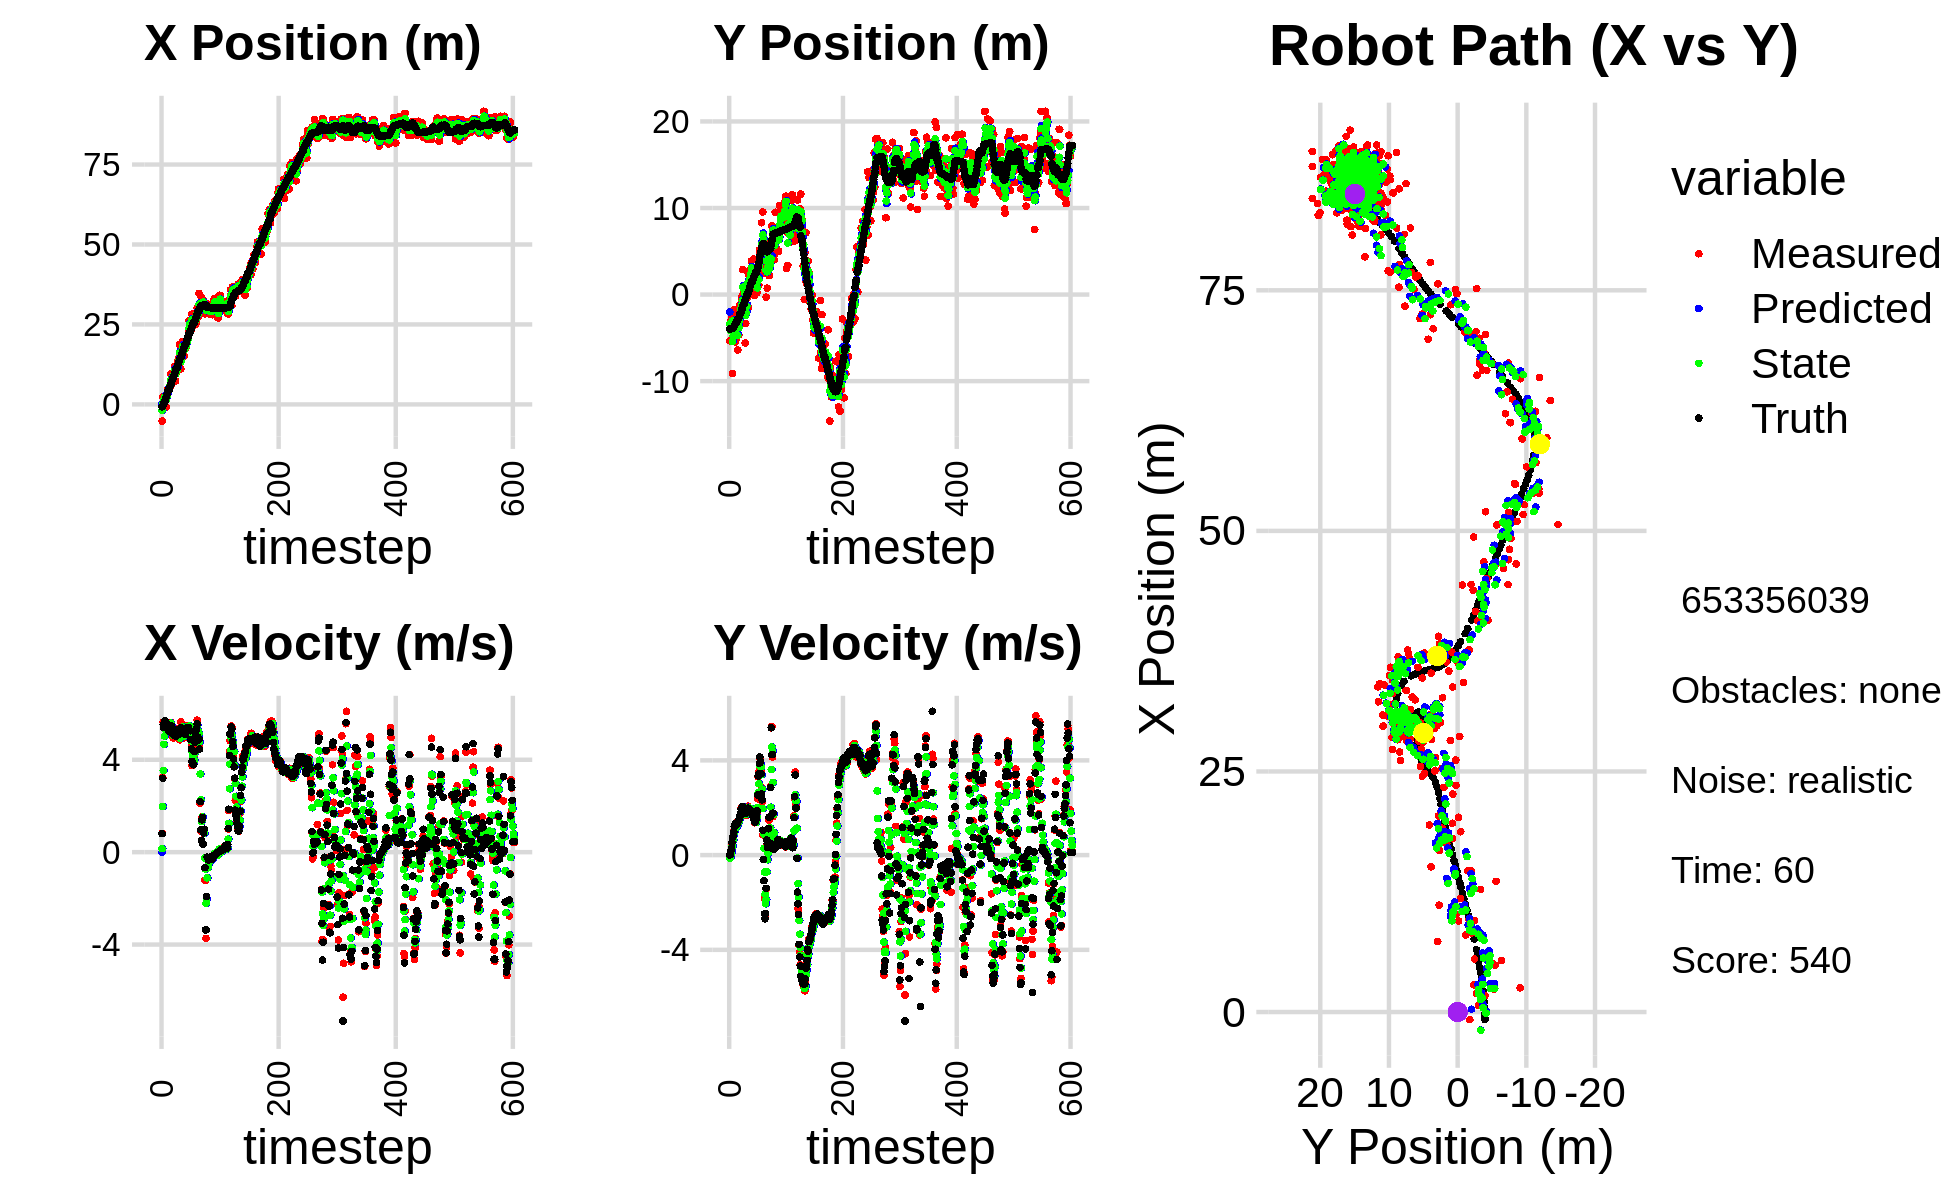

The data file committed next to this chart (first rows):
7.018069618753612904e-01, -5.636643767370320468e+00, 0.000000000000000000e+00, -0.000000000000000000e+00, 0.000000000000000000e+00, 0.000000000000000000e+00, 0.000000000000000000e+00, 0.000000000000000000e+00, 2.933171625403939164e-01, -2.020968666430452920e+00, 0.000000000000000000e+00, 0.000000000000000000e+00, -7.756815556200831185e-01, -3.967473030152894431e+00, 0.000000000000000000e+00, 0.000000000000000000e+00, 0.000000000000000000e+00, 2.501174458302557468e-04
-5.201803267632326921e+00, -5.343343877769486383e+00, 8.159999820401901971e-01, 6.639326604853365338e-05, 2.933171625403939164e-01, -2.020968666430452920e+00, 0.000000000000000000e+00, 0.000000000000000000e+00, -1.892868483037750016e+00, -3.364138440173384481e+00, 1.532600145245416323e-01, -1.276775320529101310e-01, -7.723894717949256750e-01, -3.967473053445348619e+00, 8.000000000000000444e-01, 0.000000000000000000e+00, 8.000000119209289551e-01, -8.136429823935031891e-05
2.370331227363863924e+00, -5.330710005404307061e+00, 3.236000050323754706e+00, 2.632948737781117313e-04, -1.877542481585295908e+00, -3.376906193378675702e+00, 1.532600145245416323e-01, -1.276775320529101310e-01, -1.191808996155299116e-01, -4.128384931969057980e+00, 1.978345032143127735e+00, -9.357834060880906857e-02, -6.359377506012877657e-01, -3.967308353796818121e+00, 3.200000000000000178e+00, 1.799999999999999864e-02, 3.200000047683715820e+00, -8.136429823935031891e-05
6.787961721800209736e-01, -3.026192264743588378e+00, 5.626656201555826797e+00, 6.218808672454534392e-02, 7.865360359878287300e-02, -4.137742766029939290e+00, 1.978345032143127735e+00, -9.357834060880906857e-02, 4.596519482976920701e-01, -3.693146650484483651e+00, 3.538276981390823472e+00, 2.559656345209426753e-02, -2.082224492229651225e-01, -3.962370233194819402e+00, 5.520999999999999908e+00, 1.729999999999999871e-01, 5.524000167846679688e+00, -1.105195563286542892e-02
1.952079236304424370e+00, -2.743485675838567506e+00, 5.521867740885526565e+00, 2.603061708035560029e-01, 8.134796464367743951e-01, -3.690586994139274157e+00, 3.538276981390823472e+00, 2.559656345209426753e-02, 1.299683230542515222e+00, -3.317953299260814504e+00, 4.665246025811325303e+00, 1.395546474894284461e-01, 4.141492242660100853e-01, -3.935504422954977155e+00, 5.386999999999999567e+00, 2.949999999999999845e-01, 5.394999980926513672e+00, -4.710609093308448792e-02
1.952079236304424370e+00, -2.743485675838567506e+00, 5.490926044429119912e+00, 4.815351490606682439e-01, 1.766207833123647708e+00, -3.303997834511871456e+00, 4.665246025811325303e+00, 1.395546474894284461e-01, 1.870275786683582631e+00, -3.073015102353753747e+00, 5.024539863724930555e+00, 3.357295164745996430e-01, 4.141492242660100853e-01, -3.935504422954977155e+00, 5.584999999999999964e+00, 5.220000000000000195e-01, 5.609000205993652344e+00, -8.747274428606033325e-02
2.510129391660014697e+00, -9.098220656161393194e+00, 5.600151176972598677e+00, 6.859103683388526607e-01, 2.372729773056075686e+00, -3.039442150706293866e+00, 5.024539863724930555e+00, 3.357295164745996430e-01, 2.436681035755273061e+00, -5.402538808110641355e+00, 5.342792812955190485e+00, 3.905735012897165737e-01, 1.043868005355840012e+00, -3.882237264361163120e+00, 5.677999999999999936e+00, 7.259999999999999787e-01, 5.723999977111816406e+00, -1.218736767768859863e-01
1.702099881680561033e+00, -3.985338928599244213e+00, 5.293405409125849559e+00, 7.897883933392956246e-01, 2.970960317050792110e+00, -5.363481457981669642e+00, 5.342792812955190485e+00, 3.905735012897165737e-01, 2.450154155238707609e+00, -4.812032665631160278e+00, 5.300364410495945755e+00, 6.385375703587329310e-01, 1.584444939887194481e+00, -3.819172995499870105e+00, 5.466000000000000192e+00, 7.890000000000000346e-01, 5.522999763488769531e+00, -1.481097340583801270e-01
-7.890151145240994479e-01, -1.769763978848208907e+00, 5.498892065119211026e+00, 1.027141918008904753e+00, 2.980190596288302185e+00, -4.748178908595287240e+00, 5.300364410495945755e+00, 6.385375703587329310e-01, 1.450237929468792153e+00, -3.572955314609377986e+00, 5.290398346365935645e+00, 8.598914524286773720e-01, 2.220099389551134283e+00, -3.725629361310817789e+00, 5.466000000000000192e+00, 9.849999999999999867e-01, 5.553999900817871094e+00, -1.846626549959182739e-01
2.827468480318959365e+00, -2.362567977518253315e+00, 5.428116165004009730e+00, 1.013921637826598943e+00, 1.979277764105385806e+00, -3.486966169366510382e+00, 5.290398346365935645e+00, 8.598914524286773720e-01, 2.330412428311943618e+00, -3.042578219596893785e+00, 5.365451363382196526e+00, 9.716826501995990961e-01, 2.847147881996534569e+00, -3.610429601617588524e+00, 5.467999999999999972e+00, 1.193000000000000060e+00, 5.596000194549560547e+00, -1.846626549959182739e-01
2.902030050398579419e+00, -4.845939146754813187e+00, 5.602799684857196816e+00, 1.247490706899524238e+00, 2.866957564650163270e+00, -2.945409954576933664e+00, 5.365451363382196526e+00, 9.716826501995990961e-01, 2.885219833703127179e+00, -3.683483420248128137e+00, 5.494033105455338628e+00, 1.059841026171966405e+00, 3.476797997615795222e+00, -3.472064124709340227e+00, 5.519999999999999574e+00, 1.272000000000000020e+00, 5.664999961853027344e+00, -2.190812081098556519e-01
4.850060164980899202e+00, -5.475165234897599653e+00, 5.334622986790228616e+00, 1.279841497407798290e+00, 3.434623144248661220e+00, -3.577499317630931319e+00, 5.494033105455338628e+00, 1.059841026171966405e+00, 4.008742457222949973e+00, -4.315116193327284577e+00, 5.447655765937908789e+00, 1.117975617375737585e+00, 4.109312951287024340e+00, -3.321026908375760645e+00, 5.474999999999999645e+00, 1.328999999999999959e+00, 5.633999824523925781e+00, -2.354620248079299927e-01
5.027665733660879432e+00, -5.105501042472640805e+00, 5.180750890664027608e+00, 1.256733711915183793e+00, 4.553508033816740408e+00, -4.203318631589710641e+00, 5.447655765937908789e+00, 1.117975617375737585e+00, 4.741763241794365591e+00, -4.553456900384309058e+00, 5.319563046583087207e+00, 1.163243935861475675e+00, 4.625916421282319391e+00, -3.195555554303817658e+00, 5.275000000000000355e+00, 1.280000000000000027e+00, 5.427999973297119141e+00, -2.379806935787200928e-01
5.027665733660879432e+00, -5.105501042472640805e+00, 5.179106989430811936e+00, 1.263491276506943928e+00, 5.273719546452674045e+00, -4.437132506798161735e+00, 5.319563046583087207e+00, 1.163243935861475675e+00, 5.169127437698763039e+00, -4.696394809868896125e+00, 5.252159780251366428e+00, 1.195327244837566250e+00, 4.625916421282319391e+00, -3.195555554303817658e+00, 5.275000000000000355e+00, 1.280000000000000027e+00, 5.427999973297119141e+00, -2.392852604389190674e-01
5.511609107364034088e+00, -2.454713272521135803e+00, 5.224605342386803741e+00, 1.300366535549468461e+00, 5.694343415723899682e+00, -4.576862085385139167e+00, 5.252159780251366428e+00, 1.195327244837566250e+00, 5.619453284686795946e+00, -3.742015911173207421e+00, 5.232068361873805529e+00, 1.283446717015815697e+00, 5.242892205142064554e+00, -3.045029925666742354e+00, 5.225999999999999979e+00, 1.300000000000000044e+00, 5.385000228881835938e+00, -2.439363002777099609e-01
5.362638503008986035e+00, -6.405210183736371299e+00, 5.515254349815452706e+00, 1.431493253625125028e+00, 6.142660120874176677e+00, -3.613671239471625718e+00, 5.232068361873805529e+00, 1.283446717015815697e+00, 5.831769400018698590e+00, -4.702864632356602570e+00, 5.345687113294571802e+00, 1.281481972261765634e+00, 5.856705606095523819e+00, -2.892459320498437680e+00, 5.381000000000000227e+00, 1.393999999999999906e+00, 5.558000087738037109e+00, -2.539480328559875488e-01
9.587888419203455470e+00, -1.669008421163359346e+00, 5.616886820257382951e+00, 1.457872126938872581e+00, 6.366338111348155415e+00, -4.574716435130426362e+00, 5.345687113294571802e+00, 1.281481972261765634e+00, 7.683078017887398303e+00, -3.430640469515575663e+00, 5.584032851406263376e+00, 1.418917119050903564e+00, 6.471821725156096328e+00, -2.733730721030835920e+00, 5.474999999999999645e+00, 1.443999999999999950e+00, 5.663000106811523438e+00, -2.539480328559875488e-01
6.322066366034286844e+00, -4.664735125240285996e+00, 5.437947371930508034e+00, 1.484755308549467134e+00, 8.241481303028024286e+00, -3.288748757610485463e+00, 5.584032851406263376e+00, 1.418917119050903564e+00, 7.453142486673101530e+00, -3.825792994689678483e+00, 5.481627261972045417e+00, 1.414788307007643242e+00, 6.471821725156096328e+00, -2.733730721030835920e+00, 5.463000000000000078e+00, 1.491999999999999993e+00, 5.663000106811523438e+00, -2.665393650531768799e-01
8.214524745503263503e+00, -2.053310262015596077e+00, 5.315330647090156013e+00, 1.586338031549271887e+00, 8.001305212870306605e+00, -3.684314163988914093e+00, 5.481627261972045417e+00, 1.414788307007643242e+00, 8.084931442305213878e+00, -3.040192087703565527e+00, 5.400476927077268563e+00, 1.526117891520018199e+00, 7.599106728557793566e+00, -2.415995644412895160e+00, 5.198999999999999844e+00, 1.604000000000000092e+00, 5.440999984741210938e+00, -2.900303006172180176e-01
7.996084123791448839e+00, -1.173869299274762135e+00, 5.058389404108078580e+00, 1.608589931534487372e+00, 8.624979135012941001e+00, -2.887580298551563729e+00, 5.400476927077268563e+00, 1.526117891520018199e+00, 8.358776447104482088e+00, -2.214930279284956338e+00, 5.232060061859937328e+00, 1.612526905827377899e+00, 8.200806558272471847e+00, -2.227615761297534025e+00, 5.185999999999999943e+00, 1.645999999999999908e+00, 5.440999984741210938e+00, -3.078916370868682861e-01
7.996084123791448839e+00, -1.173869299274762135e+00, 4.938498092394542738e+00, 1.709476772899239494e+00, 8.881982453290476087e+00, -2.053677588702218504e+00, 5.232060061859937328e+00, 1.612526905827377899e+00, 8.515444276431555437e+00, -1.706117279980032375e+00, 5.052932490745145166e+00, 1.675198709466655167e+00, 8.200806558272471847e+00, -2.227615761297534025e+00, 5.091999999999999638e+00, 1.762999999999999901e+00, 5.388000011444091797e+00, -3.332436978816986084e-01
9.524945198887374787e+00, -2.436200247588190759e+00, 5.250264019029192930e+00, 1.970885462332591320e+00, 9.020737525506069332e+00, -1.538597409033366947e+00, 5.052932490745145166e+00, 1.675198709466655167e+00, 9.231987951482796717e+00, -1.883144152545846328e+00, 5.153436328029920688e+00, 1.797999214253577671e+00, 8.806273400691905451e+00, -2.023325728051705852e+00, 5.197000000000000064e+00, 1.951999999999999957e+00, 5.552000045776367188e+00, -3.591106832027435303e-01
1.181352800111098134e+01, -4.273983700914733563e-01, 5.363545668621616969e+00, 2.013410020244642329e+00, 9.747331584285788608e+00, -1.703344231120488494e+00, 5.153436328029920688e+00, 1.797999214253577671e+00, 1.059308447475665105e+01, -1.197350383711849764e+00, 5.321907633860613274e+00, 1.924198689462626399e+00, 9.398640572492972467e+00, -1.804694699073323472e+00, 5.189000000000000057e+00, 1.973999999999999977e+00, 5.552000045776367188e+00, -3.591106832027435303e-01
9.453270017593142782e+00, -1.373491753772330404e-01, 5.086988268065806729e+00, 1.938990414355121539e+00, 1.112527523814271291e+01, -1.004930514765587146e+00, 5.321907633860613274e+00, 1.924198689462626399e+00, 1.043610721918381579e+01, -6.649735425704437208e-01, 5.180301630119235057e+00, 1.953901307708444834e+00, 9.998164117104334281e+00, -1.576560306141531642e+00, 5.046000000000000263e+00, 1.915999999999999925e+00, 5.397999763488769531e+00, -3.641660809516906738e-01
7.328322827368173087e+00, 2.893403722105890363e+00, 5.246879841053393889e+00, 2.002426004748939725e+00, 1.095413738219573929e+01, -4.695834117995992263e-01, 5.180301630119235057e+00, 1.953901307708444834e+00, 9.478500759006013965e+00, 8.501922621930479984e-01, 5.112299058136410501e+00, 2.047923859291934434e+00, 1.058194059094309125e+01, -1.353399561274283736e+00, 5.286999999999999922e+00, 2.055000000000000160e+00, 5.672999858856201172e+00, -3.645804226398468018e-01
1.014648300372619616e+01, 2.615290418078900503e-01, 5.287002359670316842e+00, 2.048537750204727725e+00, 9.989730664819655104e+00, 1.054984648122241353e+00, 5.112299058136410501e+00, 2.047923859291934434e+00, 1.005833080484630671e+01, 7.443787959340582017e-01, 5.196456183939210938e+00, 2.027945525430466134e+00, 1.117946714139075581e+01, -1.122170733471912429e+00, 5.019000000000000128e+00, 1.935999999999999943e+00, 5.379000186920166016e+00, -3.696554005146026611e-01
1.014648300372619616e+01, 2.615290418078900503e-01, 5.331308314370434509e+00, 1.999696228724905600e+00, 1.057797642324022824e+01, 9.471733484771047706e-01, 5.196456183939210938e+00, 2.027945525430466134e+00, 1.040493466711752646e+01, 6.776364268202843544e-01, 5.254098401789121020e+00, 2.000027652048022464e+00, 1.117946714139075581e+01, -1.122170733471912429e+00, 5.125000000000000000e+00, 1.911999999999999922e+00, 5.469999790191650391e+00, -3.588455915451049805e-01
1.093843698462452174e+01, -7.331210545449012850e-01, 5.103003468652856256e+00, 1.873352660024726335e+00, 1.093034450729643936e+01, 8.776391920250865564e-01, 5.254098401789121020e+00, 2.000027652048022464e+00, 1.092972196579009747e+01, 2.440607344168291837e-01, 5.183929148503519713e+00, 1.897272157981112928e+00, 1.176222699891408219e+01, -9.027977453683383446e-01, 5.133000000000000007e+00, 1.891000000000000014e+00, 5.469999790191650391e+00, -3.518336415290832520e-01
1.358621317149285090e+01, -5.594025181171745409e+00, 5.204379381819001615e+00, 1.824735262286943049e+00, 1.144811488064044980e+01, 4.337879502149404876e-01, 5.183929148503519713e+00, 1.897272157981112928e+00, 1.231964294865063536e+01, -1.931041906534693764e+00, 5.253871565547249212e+00, 1.732096602544003439e+00, 1.234827512485727752e+01, -6.886282436196026202e-01, 5.277000000000000135e+00, 1.866000000000000103e+00, 5.597000122070312500e+00, -3.372229039669036865e-01
1.275255356692093223e+01, -3.347760486059960794e+00, 5.080757634963513070e+00, 1.781391581105522537e+00, 1.284503010520536037e+01, -1.757832246280293331e+00, 5.253871565547249212e+00, 1.732096602544003439e+00, 1.280280178822884629e+01, -2.379180109053236514e+00, 5.171080484495933050e+00, 1.716246337531567301e+00, 1.295202726107602409e+01, -4.768286222555276344e-01, 5.121999999999999886e+00, 1.772000000000000020e+00, 5.420000076293945312e+00, -3.372229039669036865e-01
1.464252859368519566e+01, -2.006244944471793357e+00, 5.210030144083438230e+00, 1.793234067270583099e+00, 1.331990983667843942e+01, -2.207555475300079895e+00, 5.171080484495933050e+00, 1.716246337531567301e+00, 1.385962217379643135e+01, -2.126645180202409335e+00, 5.227541928366672863e+00, 1.756723702053811120e+00, 1.344545835265560463e+01, -3.065228928300865463e-01, 5.149000000000000021e+00, 1.774000000000000021e+00, 5.446000099182128906e+00, -3.314884603023529053e-01
1.873460048446495563e+01, -4.447488660549555051e-01, 4.863009904506566450e+00, 1.673793584503257437e+00, 1.438237636663309793e+01, -1.950972809997028268e+00, 5.227541928366672863e+00, 1.756723702053811120e+00, 1.615012550964881655e+01, -1.363161812455823352e+00, 5.147636572827482659e+00, 1.753876042808777624e+00, 1.403589719497523447e+01, -1.017678244452142056e-01, 5.118999999999999773e+00, 1.808999999999999941e+00, 5.428999900817871094e+00, -3.314884603023529053e-01
1.111012166706096060e+01, 2.692126703663500376e+00, 5.019208571198470636e+00, 1.811198761156201709e+00, 1.666488916693156597e+01, -1.187774208174945612e+00, 5.147636572827482659e+00, 1.753876042808777624e+00, 1.439873961778273070e+01, 3.344554489378370743e-01, 4.929929045453885550e+00, 1.866842972831007419e+00, 1.462481588129002397e+01, 1.109542376242241279e-01, 5.168999999999999595e+00, 1.885999999999999899e+00, 5.501999855041503906e+00, -3.463109135627746582e-01
1.111012166706096060e+01, 2.692126703663500376e+00, 5.635859904441221424e+00, 2.064239665695343007e+00, 1.489173252232811961e+01, 5.211397462209378384e-01, 4.929929045453885550e+00, 1.866842972831007419e+00, 1.336571418596119898e+01, 1.375937563474187053e+00, 5.182007929302564264e+00, 2.016405194548551272e+00, 1.462481588129002397e+01, 1.109542376242241279e-01, 5.376999999999999780e+00, 1.979999999999999982e+00, 5.729000091552734375e+00, -3.510940372943878174e-01
1.468425208275755445e+01, -1.482818173659103289e+00, 5.014379689051851940e+00, 1.867938847427591087e+00, 1.388391497889145576e+01, 1.577578082929042225e+00, 5.182007929302564264e+00, 2.016405194548551272e+00, 1.420653069366728616e+01, 3.742860087116803847e-01, 5.118079185897714822e+00, 1.878180764147338255e+00, 1.523097127665811179e+01, 3.333172327627402787e-01, 5.171999999999999709e+00, 1.925000000000000044e+00, 5.519000053405761719e+00, -3.565915226936340332e-01
1.910652893754918935e+01, 2.250349952156704081e+00, 5.340349728851950140e+00, 1.966760178536103298e+00, 1.471833861225705675e+01, 5.621040851264141880e-01, 5.118079185897714822e+00, 1.878180764147338255e+00, 1.651549199431598680e+01, 1.225332118171347240e+00, 5.316516265796964014e+00, 1.962624307299521531e+00, 1.573414319726297528e+01, 5.202126036701402167e-01, 5.235000000000000320e+00, 1.921999999999999931e+00, 5.577000141143798828e+00, -3.528688549995422363e-01
1.961905497299256496e+01, 7.621402314568491709e-01, 5.378742526763354626e+00, 1.984040210364402590e+00, 1.704714362089568169e+01, 1.421594548901299326e+00, 5.316516265796964014e+00, 1.962624307299521531e+00, 1.809660029263242720e+01, 1.163694555897684335e+00, 5.417590735166370131e+00, 1.957889751313675708e+00, 1.633342641548642149e+01, 7.409958372859767328e-01, 5.240999999999999659e+00, 1.933999999999999941e+00, 5.586999893188476562e+00, -3.533829152584075928e-01
1.679647271273914200e+01, 2.653990222283695743e+00, 5.359955851175466357e+00, 1.933410652650491501e+00, 1.863835936614906430e+01, 1.359483531029051839e+00, 5.417590735166370131e+00, 1.957889751313675708e+00, 1.788498305084221229e+01, 1.865847975452076701e+00, 5.350692323403604789e+00, 1.977707671592474847e+00, 1.693581289044710658e+01, 9.628891478528160963e-01, 5.198999999999999844e+00, 1.899000000000000021e+00, 5.534999847412109375e+00, -3.461874425411224365e-01
1.714031812509907837e+01, 2.829640579983289328e+00, 4.947941247890183192e+00, 1.784791252573784792e+00, 1.842005228318257437e+01, 2.063618742611324386e+00, 5.350692323403604789e+00, 1.977707671592474847e+00, 1.788990263529402824e+01, 2.358893960427340453e+00, 5.111588164267716117e+00, 1.903947409215470010e+00, 1.753426641174039347e+01, 1.177763415853733564e+00, 5.221000000000000085e+00, 1.826000000000000068e+00, 5.531000137329101562e+00, -3.461874425411224365e-01
1.508689588300853934e+01, 3.866166545110682584e+00, 5.077337719856393150e+00, 1.757774796794943306e+00, 1.840106145172079977e+01, 2.549288701348887631e+00, 5.111588164267716117e+00, 1.903947409215470010e+00, 1.704731538842577621e+01, 3.061506359125401922e+00, 5.023430131836716939e+00, 1.865389078319454663e+00, 1.813003247979529675e+01, 1.383757068246628474e+00, 5.113000000000000433e+00, 1.747000000000000108e+00, 5.403999805450439453e+00, -3.332855999469757080e-01
1.752335089431628745e+01, 1.590406598618713918e+00, 5.113636232673634652e+00, 1.744457554885073813e+00, 1.754965840160944879e+01, 3.248045266957347188e+00, 5.023430131836716939e+00, 1.865389078319454663e+00, 1.754087028798021208e+01, 2.595374295893350336e+00, 5.068502351949756068e+00, 1.770545953322627986e+00, 1.861858648069129174e+01, 1.549990607693869427e+00, 5.099000000000000199e+00, 1.731999999999999984e+00, 5.385000228881835938e+00, -3.287585675716400146e-01
1.752335089431628745e+01, 1.590406598618713918e+00, 5.438246737678726461e+00, 1.824052937916551542e+00, 1.804772052317518671e+01, 2.772428891225612979e+00, 5.068502351949756068e+00, 1.770545953322627986e+00, 1.784288945302265361e+01, 2.310782991770558681e+00, 5.232732187335375151e+00, 1.767705392476579762e+00, 1.861858648069129174e+01, 1.549990607693869427e+00, 5.277000000000000135e+00, 1.752000000000000002e+00, 5.559999942779541016e+00, -3.236201405525207520e-01
1.801150554367795209e+01, 7.343722113020074715e-01, 5.477905030553483989e+00, 1.724704562167600930e+00, 1.836616267175618944e+01, 2.487553531018216635e+00, 5.232732187335375151e+00, 1.767705392476579762e+00, 1.822689042491326106e+01, 1.799452320708629482e+00, 5.347492117770037190e+00, 1.707343399065684331e+00, 1.921461194743070777e+01, 1.749178362885737359e+00, 5.360999999999999766e+00, 1.631999999999999895e+00, 5.604000091552734375e+00, -3.050220608711242676e-01
1.944313079114647991e+01, 4.108474922997446654e+00, 5.483059213450832914e+00, 1.564885705537574445e+00, 1.876163963669026558e+01, 1.970186660615197871e+00, 5.347492117770037190e+00, 1.707343399065684331e+00, 1.904316865757448696e+01, 2.804223389830752922e+00, 5.427057750610539522e+00, 1.690342128167567015e+00, 1.982786077245814838e+01, 1.940544082392741343e+00, 5.325000000000000178e+00, 1.538999999999999924e+00, 5.543000221252441406e+00, -2.780125439167022705e-01
2.023476509705151116e+01, -1.245046124130102655e-01, 5.382810101572455430e+00, 1.481636411190420555e+00, 1.958587443263554206e+01, 2.973257602647509490e+00, 5.427057750610539522e+00, 1.690342128167567015e+00, 1.984941363082785415e+01, 1.754113158967812502e+00, 5.421788399714746909e+00, 1.520476303805054386e+00, 2.044155210251500421e+01, 2.115487052145047731e+00, 5.386999999999999567e+00, 1.491000000000000103e+00, 5.590000152587890625e+00, -2.686017155647277832e-01
2.038026851412791984e+01, 2.780924154836040163e+00, 5.208776007104089167e+00, 1.366338161976822452e+00, 2.039159247079932769e+01, 1.906160789348317897e+00, 5.421788399714746909e+00, 1.520476303805054386e+00, 2.038170868636966659e+01, 2.245040160877614266e+00, 5.319894212542869205e+00, 1.467335647550403355e+00, 2.095789235842049791e+01, 2.257290316694935850e+00, 5.293999999999999595e+00, 1.389000000000000012e+00, 5.473000049591064453e+00, -2.565349042415618896e-01
2.264738470315989360e+01, 7.032124526871744719e-01, 5.286157931980401514e+00, 1.386636573131674544e+00, 2.091369810762395431e+01, 2.391773725632654557e+00, 5.319894212542869205e+00, 1.467335647550403355e+00, 2.161967082039764776e+01, 1.728089542842325743e+00, 5.348317635782554369e+00, 1.390251487407313302e+00, 2.157218736363619271e+01, 2.419292402715415236e+00, 5.394000000000000128e+00, 1.421000000000000041e+00, 5.578000068664550781e+00, -2.565349042415618896e-01
2.618108314289728256e+01, 2.735650072299222191e-01, 5.281870027358256614e+00, 1.429907112378984158e+00, 2.215450258397590488e+01, 1.867114691583056985e+00, 5.348317635782554369e+00, 1.390251487407313302e+00, 2.379626509979554427e+01, 1.243911889170277618e+00, 5.406341072329674091e+00, 1.371067757327381731e+00, 2.218842691144087809e+01, 2.587057543948546368e+00, 5.314000000000000057e+00, 1.487000000000000099e+00, 5.518000125885009766e+00, -2.643826603889465332e-01
2.618108314289728256e+01, 2.735650072299222191e-01, 5.425646229273945131e+00, 1.601253486639973467e+00, 2.433689920702851239e+01, 1.381018664903015836e+00, 5.406341072329674091e+00, 1.371067757327381731e+00, 2.508909988934419388e+01, 9.528778902358010505e-01, 5.464177402002612816e+00, 1.454851916722686322e+00, 2.218842691144087809e+01, 2.587057543948546368e+00, 5.270999999999999908e+00, 1.677999999999999936e+00, 5.532000064849853516e+00, -2.869799733161926270e-01
2.355099689896827186e+01, 2.272965439493957185e-01, 5.069114562870662866e+00, 1.808314469333627716e+00, 2.563551762954445579e+01, 1.098363081908069638e+00, 5.464177402002612816e+00, 1.454851916722686322e+00, 2.477509524112100436e+01, 7.657931304973899511e-01, 5.228236171872019611e+00, 1.603857678547446985e+00, 2.279646581394964855e+01, 2.768986655675435227e+00, 5.254999999999999893e+00, 1.874000000000000110e+00, 5.579999923706054688e+00, -3.426593542098999023e-01
2.532657796117493731e+01, 2.262742950784472296e+00, 4.872879053482752632e+00, 2.377631801926162858e+00, 2.529791885830820775e+01, 9.261788983521346275e-01, 5.228236171872019611e+00, 1.603857678547446985e+00, 2.530180667016554708e+01, 1.469316134735784818e+00, 5.050280235791507977e+00, 2.002432542407411198e+00, 2.339563459129875866e+01, 2.991407347516647608e+00, 4.875000000000000000e+00, 2.540999999999999925e+00, 5.497000217437744141e+00, -4.539463818073272705e-01
2.335154324751554356e+01, 2.005853487607028640e+00, 4.668946287286599883e+00, 3.309632930409655671e+00, 2.580683469374469752e+01, 1.669559388976525893e+00, 5.050280235791507977e+00, 2.002432542407411198e+00, 2.479549829092260538e+01, 1.833228198983297252e+00, 4.812013957987749890e+00, 2.638233886995436261e+00, 2.386333936439517345e+01, 3.235232783639800935e+00, 4.466000000000000192e+00, 3.342999999999999972e+00, 5.578000068664550781e+00, -6.166480779647827148e-01
2.821460884812236003e+01, 1.072507573589730923e+00, 3.746026030217055158e+00, 3.485825445286350188e+00, 2.527669968672137912e+01, 2.097051587682841056e+00, 4.812013957987749890e+00, 2.638233886995436261e+00, 2.645094973981909803e+01, 1.716878491014656394e+00, 4.352735437077179803e+00, 3.017564699232034631e+00, 2.438006108988178156e+01, 3.610968066218011696e+00, 3.934000000000000163e+00, 3.427000000000000046e+00, 5.217000007629394531e+00, -7.494338750839233398e-01
2.450381031626439921e+01, 5.143511248988938966e+00, 3.943686170211282427e+00, 3.669756026641871838e+00, 2.688622328352681734e+01, 2.018634960937859990e+00, 4.352735437077179803e+00, 3.017564699232034631e+00, 2.590401733459333045e+01, 3.258637938310393167e+00, 4.102258054224017236e+00, 3.405097104093477434e+00, 2.482001489337284283e+01, 4.022807551914326929e+00, 3.854999999999999982e+00, 3.874000000000000110e+00, 5.465000152587890625e+00, -7.494338750839233398e-01
2.479143375148828099e+01, 4.856686814307738409e+00, 3.923978843555476104e+00, 4.083131181468011128e+00, 2.631424314001573350e+01, 3.599147648719740911e+00, 4.102258054224017236e+00, 3.405097104093477434e+00, 2.568946898284204750e+01, 4.108842782295442753e+00, 3.973627882846607395e+00, 3.756872836377945113e+00, 2.525744432224589175e+01, 4.481776190712808194e+00, 3.810999999999999943e+00, 4.141000000000000014e+00, 5.627999782562255859e+00, -8.052719235420227051e-01
2.645952749263528858e+01, 3.213228655931930966e+00, 3.821782138553178942e+00, 4.060265960224792359e+00, 2.608683177112670748e+01, 4.484530065933236997e+00, 3.973627882846607395e+00, 3.756872836377945113e+00, 2.623523431199265588e+01, 3.993979243710816363e+00, 3.909055250682331728e+00, 3.872140070986775928e+00, 2.562368863813789233e+01, 4.868807745426027900e+00, 3.783999999999999808e+00, 3.948999999999999844e+00, 5.468999862670898438e+00, -8.156455159187316895e-01
2.645952749263528858e+01, 3.213228655931930966e+00, 4.081247671077292694e+00, 3.602853162942722065e+00, 2.662613983706089016e+01, 4.381193250809493733e+00, 3.909055250682331728e+00, 3.872140070986775928e+00, 2.656202762532796413e+01, 3.916846615968000656e+00, 3.991010831775839485e+00, 3.716813001564540198e+00, 2.562368863813789233e+01, 4.868807745426027900e+00, 4.362000000000000099e+00, 3.427999999999999936e+00, 5.546999931335449219e+00, -7.232207059860229492e-01
2.612891980786549340e+01, 8.299615575462276240e+00, 4.654067935584628835e+00, 2.847382311448528824e+00, 2.696112870850554799e+01, 4.288527916124454720e+00, 3.991010831775839485e+00, 3.716813001564540198e+00, 2.663758534594034444e+01, 5.838413765156182933e+00, 4.291414711579947472e+00, 3.395306063136358077e+00, 2.610422605235758553e+01, 5.279337836759997238e+00, 4.751000000000000334e+00, 2.580999999999999961e+00, 5.407000064849853516e+00, -5.490545034408569336e-01
2.505355328270804094e+01, 3.312371922888001308e+00, 5.312496814860827143e+00, 2.246598104758182668e+00, 2.706672681709833839e+01, 6.177944371469818563e+00, 4.291414711579947472e+00, 3.395306063136358077e+00, 2.626862264826232263e+01, 5.026524378429235718e+00, 4.750645049456944768e+00, 2.781551966470156678e+00, 2.664112848041964909e+01, 5.600313139600464396e+00, 5.097999999999999865e+00, 2.334999999999999964e+00, 5.606999874114990234e+00, -4.000815153121948242e-01
2.853084808550759632e+01, 9.545160723597975405e+00, 5.435979155627278736e+00, 8.562343291797924749e-01, 2.674368715320801826e+01, 5.304679575076251652e+00, 4.750645049456944768e+00, 2.781551966470156678e+00, 2.748949700083007741e+01, 6.918477152968535826e+00, 5.122198630846725109e+00, 1.959502078236843081e+00, 2.723616880163080367e+01, 5.834595634008709730e+00, 5.325000000000000178e+00, 1.050000000000000044e+00, 5.427000045776367188e+00, -1.562288552522659302e-01
2.552271479330930504e+01, 5.422005219004343957e+00, 5.380872193268735337e+00, -1.834899184723099430e-01, 2.800171686391475134e+01, 7.114427360792220156e+00, 5.122198630846725109e+00, 1.959502078236843081e+00, 2.699672965721583751e+01, 6.397869586911535400e+00, 5.188228843658833966e+00, 8.990508874426519359e-01, 2.784955686293710286e+01, 5.921297027004272628e+00, 5.309999999999999609e+00, -1.819999999999999951e-01, 5.313000202178955078e+00, 3.408719599246978760e-02
... 543 more rows
